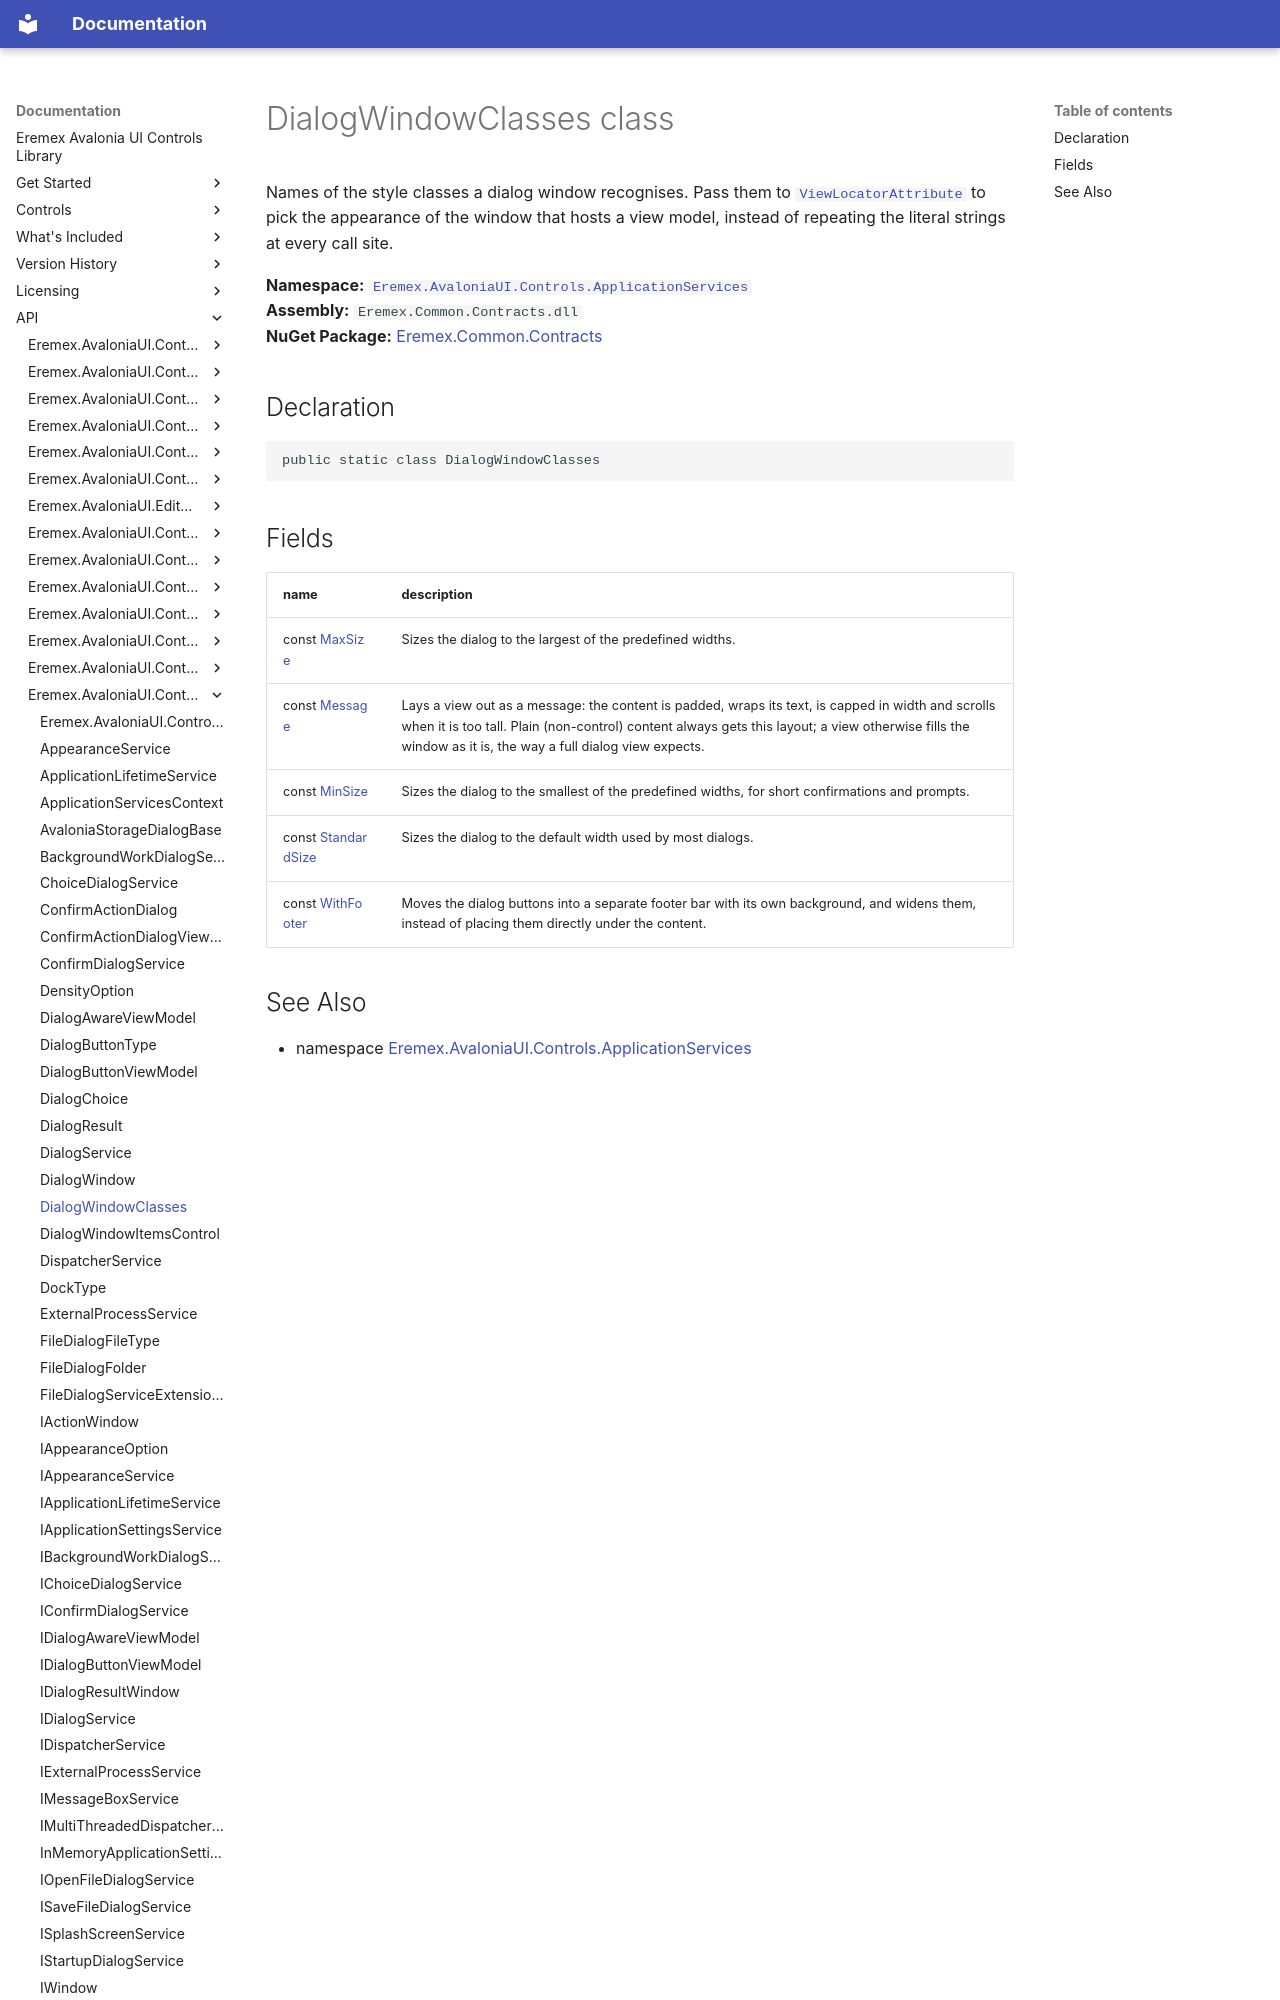

repository: Eremex/controls-doc · page: API/Eremex.AvaloniaUI.Controls.ApplicationServices/DialogWindowClasses/index.html · generator: mkdocs

# DialogWindowClasses class

Names of the style classes a dialog window recognises. Pass them to [`ViewLocatorAttribute`](./ViewLocatorAttribute.md) to pick the appearance of the window that hosts a view model, instead of repeating the literal strings at every call site.

**Namespace:** [`Eremex.AvaloniaUI.Controls.ApplicationServices`](./index.md)  
**Assembly:** `Eremex.Common.Contracts.dll`  
**NuGet Package:** [Eremex.Common.Contracts](https://www.nuget.org/packages/Eremex.Common.Contracts)

## Declaration

```csharp
public static class DialogWindowClasses
```
